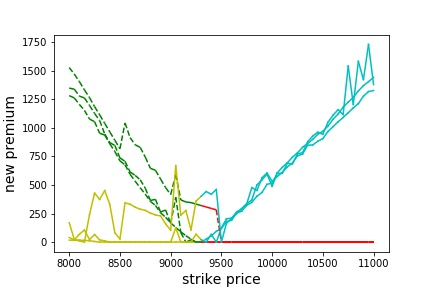

The data file committed next to this chart (first rows):
strike_price, new_premium
8000, 169.8
8050, 22.63
8100, 10.73
8150, 0.0
8200, 240.8
8250, 429
8300, 373.4
8350, 451.6
8400, 330
8450, 80.81
8500, 27.28
8550, 343.4
8600, 331.2
8650, 305.7
8700, 287.9
8750, 277.6
8800, 253.9
8850, 237.7
8900, 229
8950, 160.6
9000, 103.7
9050, 669.1
9100, 235.8
9150, 276.8
9200, 106
9250, 358.5
9300, 400.1
9350, 442
9400, 419
9450, 460.2
9500, 0.0
9550, 164.9
9600, 207.5
9650, 249.2
9700, 291.9
9750, 335.7
9800, 476.7
9850, 451.6
9900, 562.7
9950, 604.8
10000, 532
10050, 574.2
10100, 609.4
10150, 658.7
10200, 691
10250, 755.4
10300, 769.8
10350, 848.3
10400, 849.7
10450, 882.2
10500, 905.7
10550, 967.2
10600, 1010
10650, 1052
10700, 1091
10750, 1132
10800, 1174
10850, 1212
10900, 1277
10950, 1317
... 1 more rows
